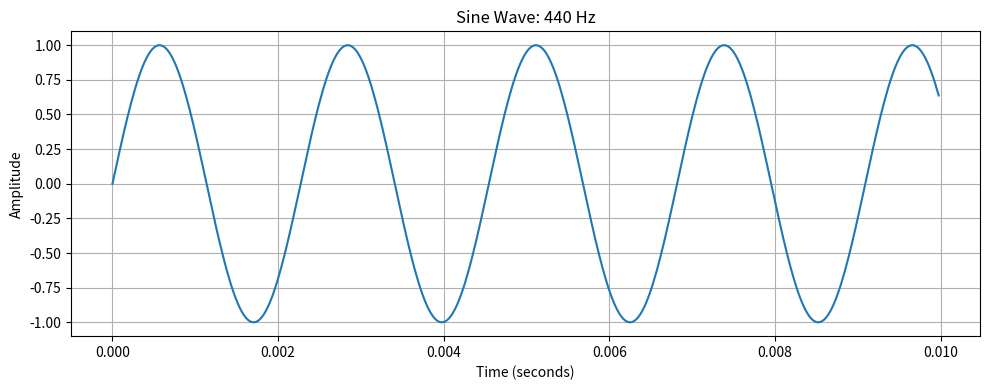

Write the Python code that produced this figure.
import numpy as np
import matplotlib.pyplot as plt

# ---------------------------
# PARAMETERS YOU CAN CHANGE
# ---------------------------
frequency = 440        # Frequency in Hz (440 = A4 note)
duration = 0.01        # Duration in seconds (short for clean plot)
amplitude = 1.0        # Volume (1.0 = max, 0.5 = half volume)
sampling_rate = 44100  # Samples per second (CD quality)

# ---------------------------
# GENERATE TIME ARRAY
# ---------------------------
# Create an array of time points, evenly spaced
t = np.linspace(0, duration, int(sampling_rate * duration), endpoint=False)

# ---------------------------
# CREATE SINE WAVE
# ---------------------------
# Apply the formula: y(t) = A * sin(2πft)
y = amplitude * np.sin(2 * np.pi * frequency * t)

# ---------------------------
# PLOT THE WAVE
# ---------------------------
plt.figure(figsize=(10, 4))
plt.plot(t, y)
plt.title(f"Sine Wave: {frequency} Hz")
plt.xlabel("Time (seconds)")
plt.ylabel("Amplitude")
plt.grid(True)
plt.tight_layout()
plt.show()
